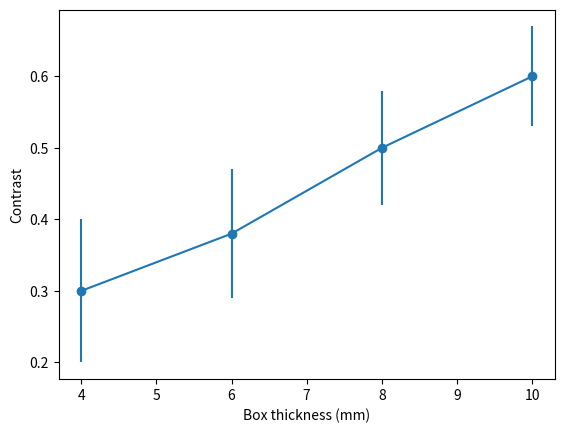

Reproduce this figure in Python.
import matplotlib.pyplot as plt

contrast = [0.3, 0.38, 0.5, 0.6]
error = [0.1, 0.09, 0.08, 0.07]
thickness = [4, 6, 8, 10]

plt.xlabel("Box thickness (mm)")
plt.ylabel("Contrast")

plt.errorbar(thickness, contrast, yerr=error, marker='o')

plt.savefig("contrast.png")